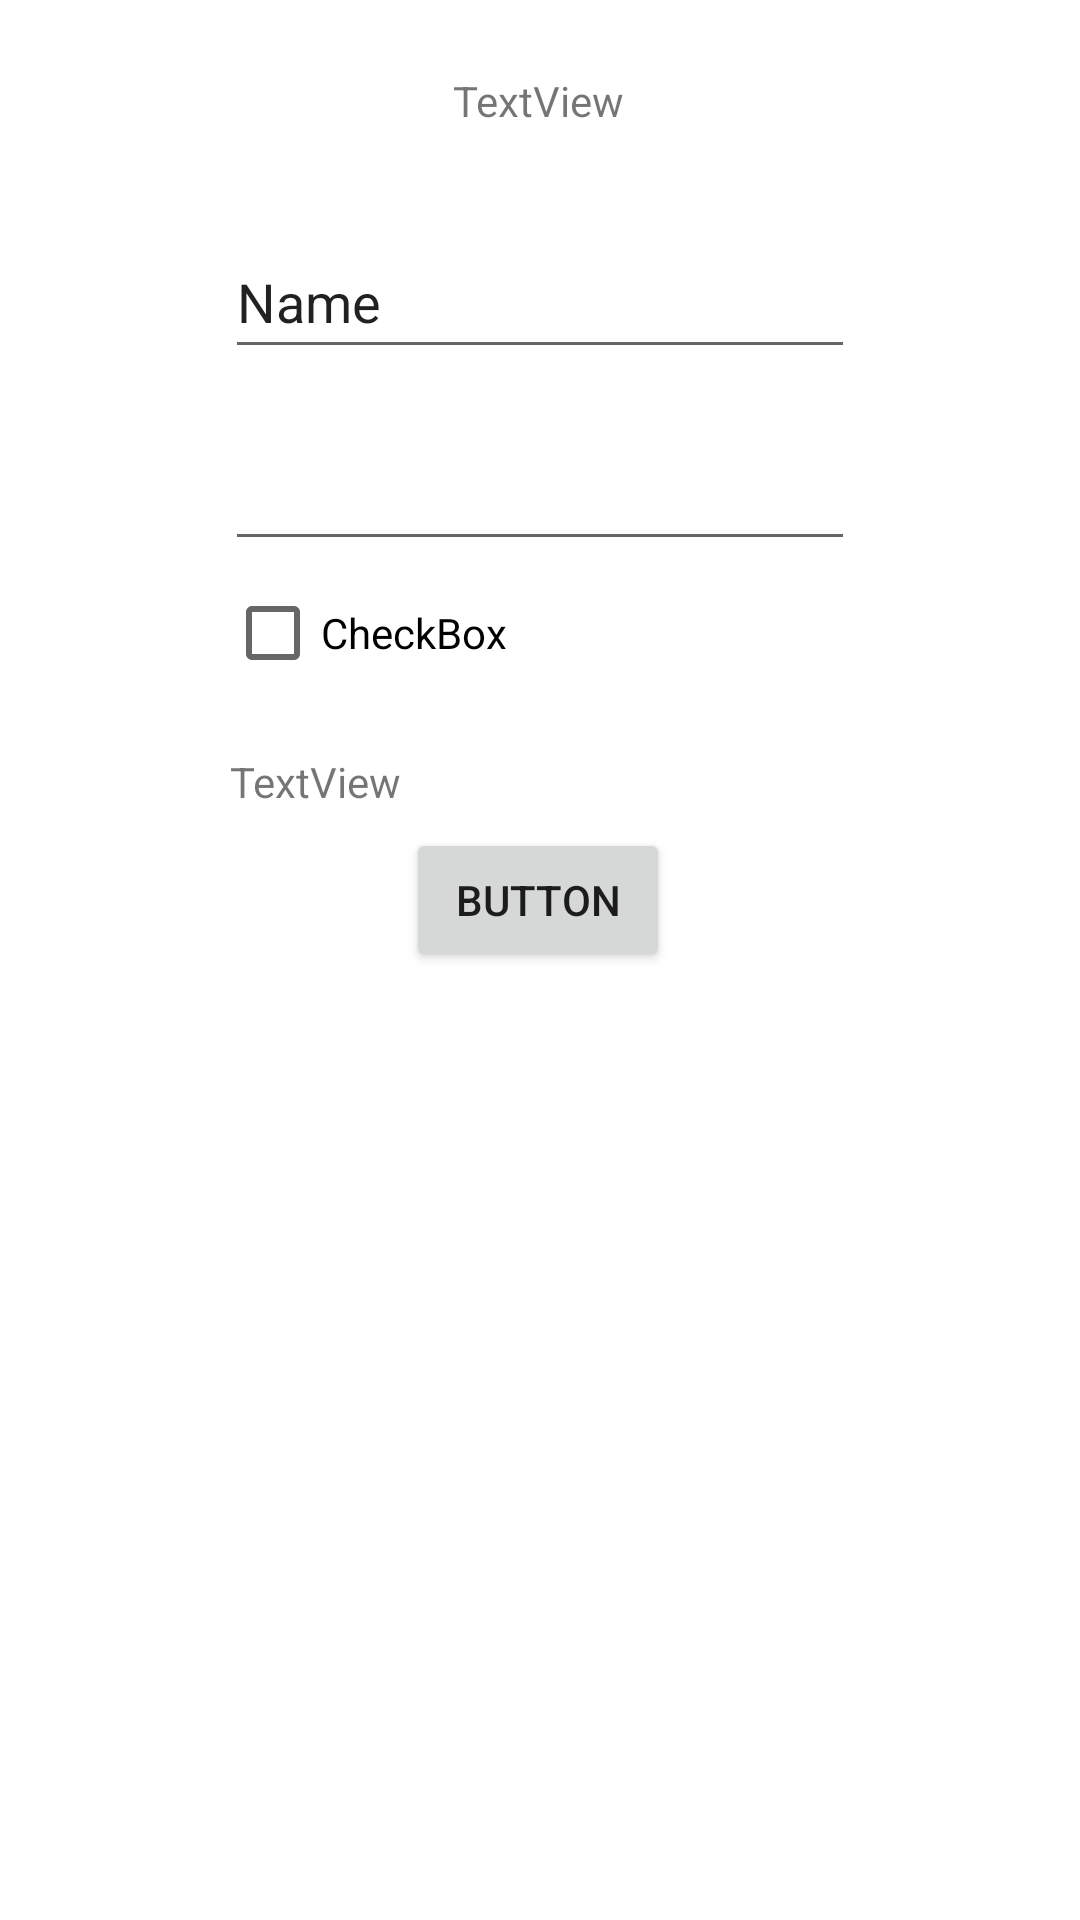

Android layout source for this screen:
<!-- AndroidManifest.xml: application theme Theme.CarDriverAssistant -->
<!-- res/layout/activity_authorization.xml -->
<?xml version="1.0" encoding="utf-8"?>
<androidx.constraintlayout.widget.ConstraintLayout xmlns:android="http://schemas.android.com/apk/res/android"
    xmlns:app="http://schemas.android.com/apk/res-auto"
    xmlns:tools="http://schemas.android.com/tools"
    android:layout_width="match_parent"
    android:layout_height="match_parent"
    tools:context=".Authorization">

    <EditText
        android:id="@+id/editTextTextPersonName"
        android:layout_width="wrap_content"
        android:layout_height="wrap_content"
        android:layout_marginTop="8dp"
        android:layout_marginBottom="8dp"
        android:ems="10"
        android:inputType="textPersonName"
        android:minHeight="48dp"
        android:text="Name"
        app:layout_constraintBottom_toTopOf="@+id/editTextTextPassword"
        app:layout_constraintEnd_toEndOf="parent"
        app:layout_constraintStart_toStartOf="parent"
        app:layout_constraintTop_toBottomOf="@+id/textView" />

    <EditText
        android:id="@+id/editTextTextPassword"
        android:layout_width="wrap_content"
        android:layout_height="wrap_content"
        android:layout_marginTop="8dp"
        android:ems="10"
        android:inputType="textPassword"
        android:minHeight="48dp"
        app:layout_constraintBottom_toTopOf="@+id/checkBox"
        app:layout_constraintEnd_toEndOf="parent"
        app:layout_constraintStart_toStartOf="parent"
        app:layout_constraintTop_toBottomOf="@+id/editTextTextPersonName"
        tools:ignore="SpeakableTextPresentCheck" />

    <TextView
        android:id="@+id/textView"
        android:layout_width="wrap_content"
        android:layout_height="wrap_content"
        android:layout_marginTop="24dp"
        android:layout_marginBottom="24dp"
        android:text="TextView"
        app:layout_constraintBottom_toTopOf="@+id/editTextTextPersonName"
        app:layout_constraintEnd_toEndOf="parent"
        app:layout_constraintHorizontal_bias="0.498"
        app:layout_constraintStart_toStartOf="parent"
        app:layout_constraintTop_toTopOf="parent" />

    <CheckBox
        android:id="@+id/checkBox"
        android:layout_width="wrap_content"
        android:layout_height="wrap_content"
        android:layout_marginBottom="8dp"
        android:minHeight="48dp"
        android:text="CheckBox"
        app:layout_constraintBottom_toTopOf="@+id/textView2"
        app:layout_constraintEnd_toEndOf="parent"
        app:layout_constraintHorizontal_bias="0.0"
        app:layout_constraintStart_toStartOf="@+id/editTextTextPassword"
        app:layout_constraintTop_toBottomOf="@+id/editTextTextPassword" />

    <Button
        android:id="@+id/button"
        android:layout_width="wrap_content"
        android:layout_height="48dp"
        android:layout_marginTop="6dp"
        android:text="Button"
        app:layout_constraintEnd_toEndOf="parent"
        app:layout_constraintHorizontal_bias="0.498"
        app:layout_constraintStart_toStartOf="parent"
        app:layout_constraintTop_toBottomOf="@+id/textView2" />

    <TextView
        android:id="@+id/textView2"
        android:layout_width="wrap_content"
        android:layout_height="wrap_content"
        android:layout_marginTop="8dp"
        android:text="TextView"
        app:layout_constraintBottom_toTopOf="@+id/button"
        app:layout_constraintEnd_toEndOf="parent"
        app:layout_constraintHorizontal_bias="0.007"
        app:layout_constraintStart_toStartOf="@+id/checkBox"
        app:layout_constraintTop_toBottomOf="@+id/checkBox" />

    <androidx.constraintlayout.widget.Guideline
        android:id="@+id/guideline5"
        android:layout_width="wrap_content"
        android:layout_height="wrap_content"
        android:orientation="horizontal"
        app:layout_constraintGuide_begin="20dp" />

</androidx.constraintlayout.widget.ConstraintLayout>
<!-- resources referenced by this layout -->
<resources>
  <style name="Theme.CarDriverAssistant" parent="Theme.MaterialComponents.DayNight.DarkActionBar">
          
          <item name="colorPrimary">@color/purple_500</item>
          <item name="colorPrimaryVariant">@color/purple_700</item>
          <item name="colorOnPrimary">@color/white</item>
          
          <item name="colorSecondary">@color/teal_200</item>
          <item name="colorSecondaryVariant">@color/teal_700</item>
          <item name="colorOnSecondary">@color/black</item>
          
          <item name="android:statusBarColor" tools:targetApi="l">?attr/colorPrimaryVariant</item>
          
      </style>
  <color name="purple_500">#FF6200EE</color>
  <color name="purple_700">#FF3700B3</color>
  <color name="white">#FFFFFFFF</color>
  <color name="teal_200">#FF03DAC5</color>
  <color name="teal_700">#FF018786</color>
  <color name="black">#FF000000</color>
</resources>
